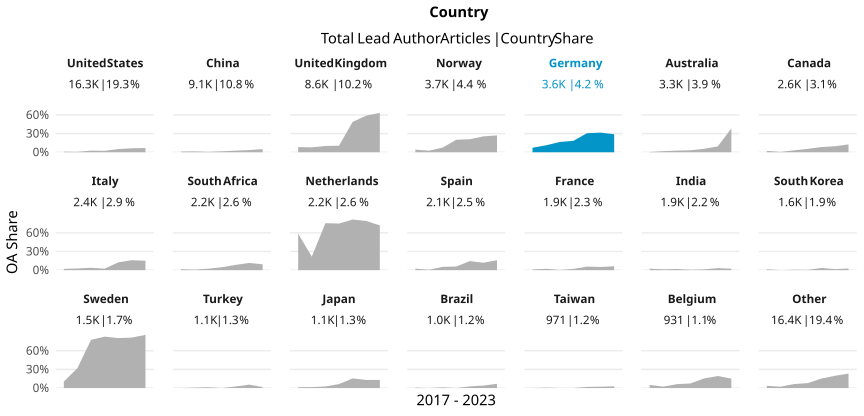

Source data for this figure (header and first rows):
country_name_fct, cr_year, articles, cc_total, prop
United States, '17, 2614, 25, 0.009564
United States, '18, 2489, 17, 0.00683
United States, '19, 2525, 66, 0.02614
United States, '20, 2465, 56, 0.02272
United States, '21, 2517, 129, 0.05125
United States, '22, 2220, 141, 0.06351
United States, '23, 1477, 100, 0.0677
China, '17, 783, 9, 0.01149
China, '18, 997, 14, 0.01404
China, '19, 1396, 9, 0.006447
China, '20, 1358, 21, 0.01546
China, '21, 1628, 42, 0.0258
China, '22, 1791, 62, 0.03462
China, '23, 1171, 59, 0.05038
United Kingdom, '17, 1311, 108, 0.08238
United Kingdom, '18, 1201, 95, 0.0791
United Kingdom, '19, 1361, 138, 0.1014
United Kingdom, '20, 1379, 145, 0.1051
United Kingdom, '21, 1350, 658, 0.4874
United Kingdom, '22, 1170, 689, 0.5889
United Kingdom, '23, 797, 505, 0.6336
Norway, '17, 662, 28, 0.0423
Norway, '18, 591, 15, 0.02538
Norway, '19, 470, 35, 0.07447
Norway, '20, 552, 111, 0.2011
Norway, '21, 520, 109, 0.2096
Norway, '22, 540, 138, 0.2556
Norway, '23, 336, 91, 0.2708
Germany, '17, 534, 39, 0.07303
Germany, '18, 508, 57, 0.1122
Germany, '19, 550, 91, 0.1655
Germany, '20, 572, 105, 0.1836
Germany, '21, 565, 173, 0.3062
Germany, '22, 513, 162, 0.3158
Germany, '23, 321, 93, 0.2897
Australia, '17, 547, 2, 0.003656
Australia, '18, 452, 8, 0.0177
Australia, '19, 500, 13, 0.026
Australia, '20, 503, 16, 0.03181
Australia, '21, 517, 29, 0.05609
Australia, '22, 469, 44, 0.09382
Australia, '23, 297, 114, 0.3838
Canada, '17, 397, 9, 0.02267
Canada, '18, 365, 2, 0.005479
Canada, '19, 392, 12, 0.03061
Canada, '20, 400, 22, 0.055
Canada, '21, 371, 31, 0.08356
Canada, '22, 371, 36, 0.09704
Canada, '23, 286, 36, 0.1259
Italy, '17, 337, 7, 0.02077
Italy, '18, 299, 8, 0.02676
Italy, '19, 390, 15, 0.03846
Italy, '20, 380, 9, 0.02368
Italy, '21, 366, 46, 0.1257
Italy, '22, 380, 61, 0.1605
Italy, '23, 297, 45, 0.1515
South Africa, '17, 311, 5, 0.01608
South Africa, '18, 338, 3, 0.008876
South Africa, '19, 334, 8, 0.02395
South Africa, '20, 382, 18, 0.04712
... 87 more rows
